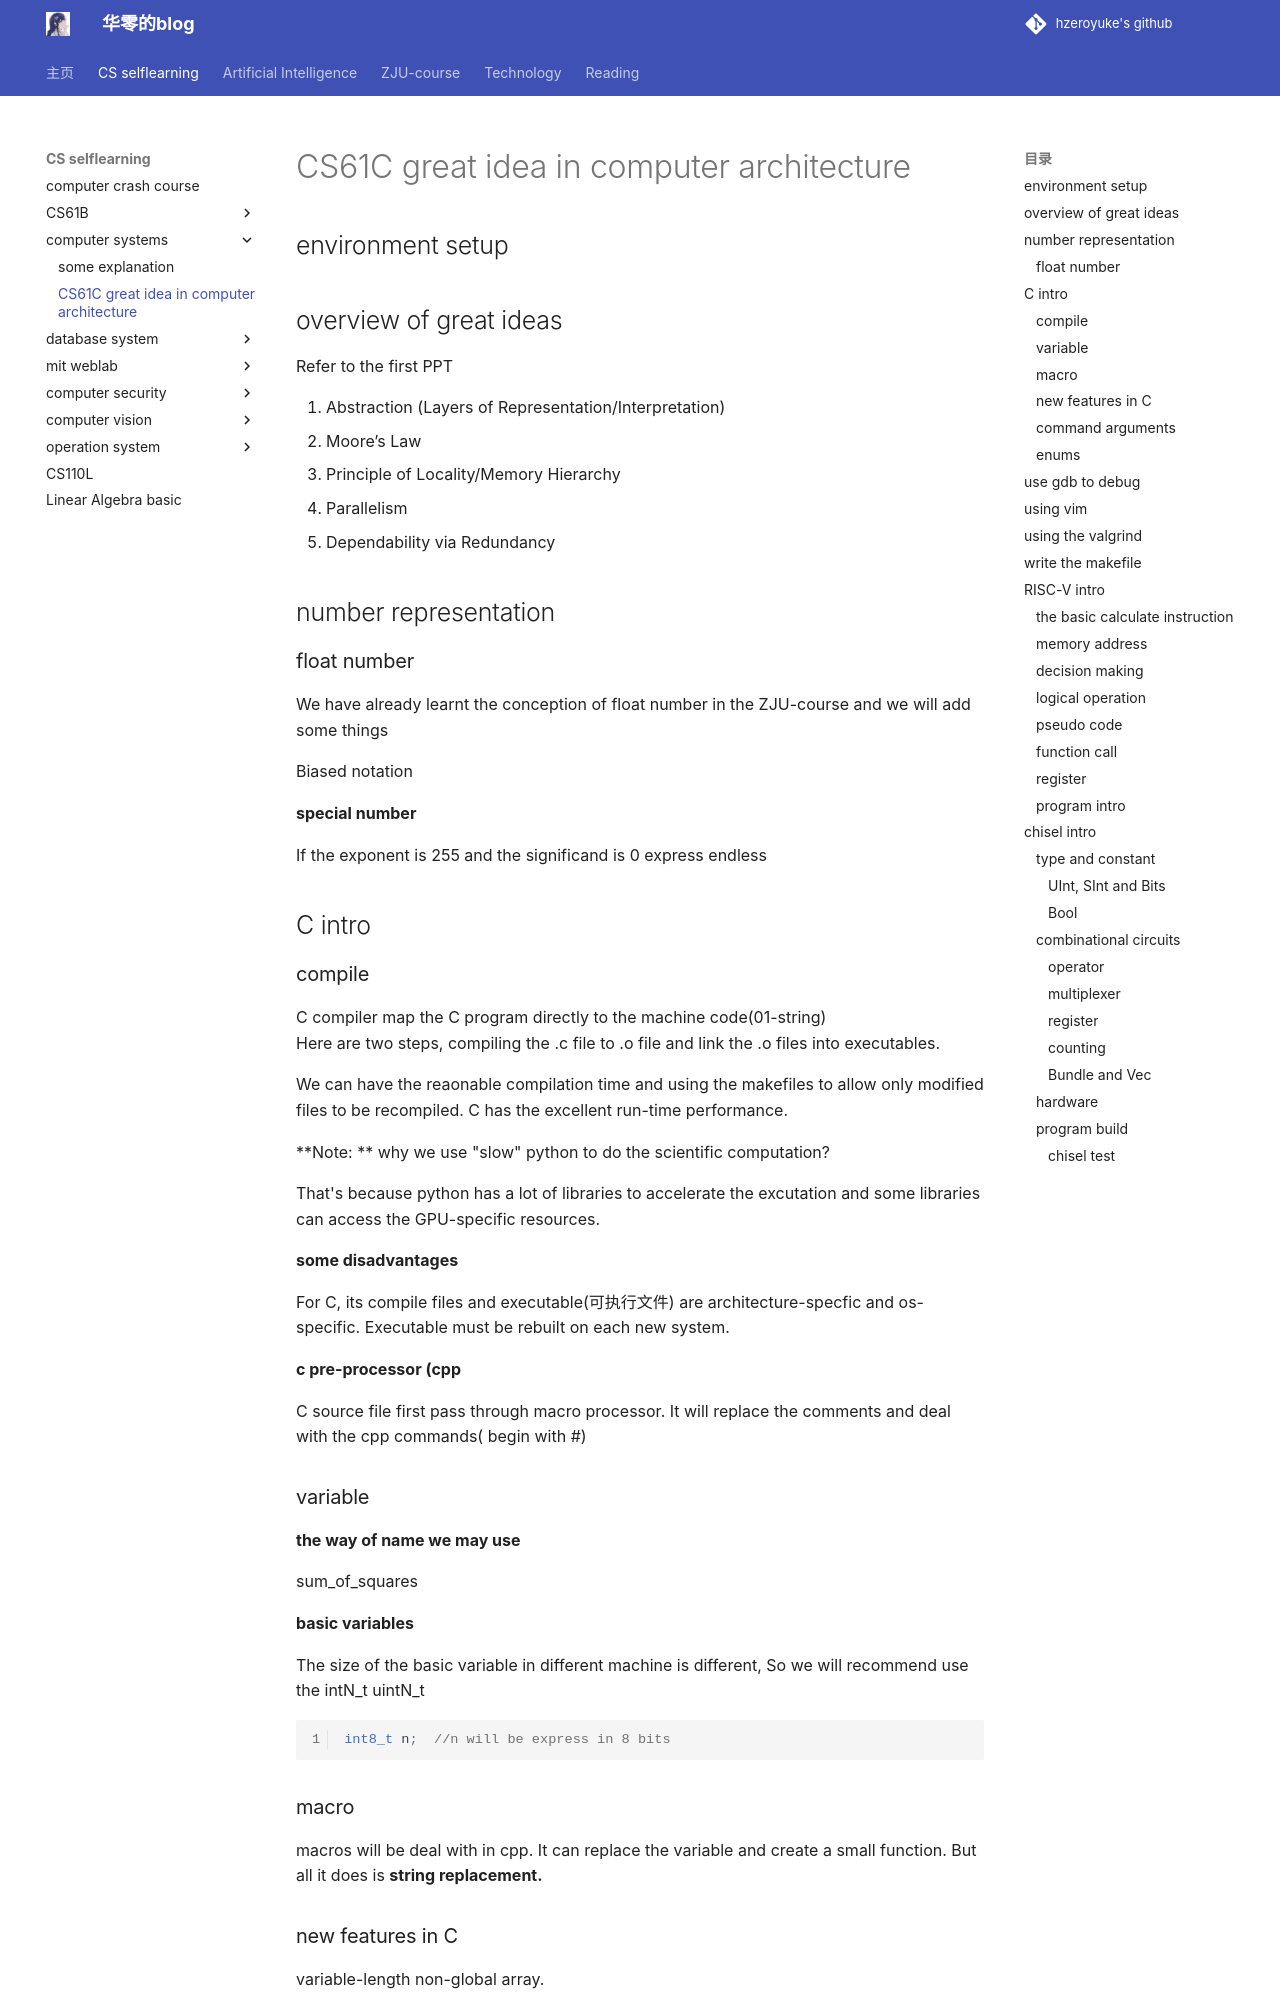

repository: hzeroyuke/my_blog · page: 国内外著名课程/computer system/CS61C great idea in computer architecture/index.html · generator: mkdocs

# CS61C great idea in computer architecture

## environment setup

## overview of great ideas

Refer to the first PPT

1.  Abstraction (Layers of Representation/Interpretation)
2.  Moore’s Law
3.  Principle of Locality/Memory Hierarchy
4.  Parallelism
5.  Dependability via Redundancy

## number representation

### float number

We have already learnt the conception of float number in the ZJU-course and we will add some things

Biased notation

**special number**

If the exponent is 255 and the significand is 0 express endless

## C intro

### compile

C compiler map the C program directly to the machine code(01-string)  
Here are two steps, compiling the .c file to .o file and link the .o files into executables.

We can have the reaonable compilation time and using the makefiles to allow only modified files to be recompiled. C has the excellent run-time performance.

**Note: ** why we use "slow" python to do the scientific computation?

That's because python has a lot of libraries to accelerate the excutation and some libraries can access the GPU-specific resources.

**some disadvantages**

For C, its compile files and executable(可执行文件) are architecture-specfic and os-specific. Executable must be rebuilt on each new system.

**c pre-processor (cpp**

C source file first pass through macro processor. It will replace the comments and deal with the cpp commands( begin with #) 

### variable

**the way of name we may use**

sum_of_squares

**basic variables**

The size of the basic variable in different machine is different, So we will recommend use the intN_t  uintN_t

```cpp
int8_t n;  //n will be express in 8 bits
```
